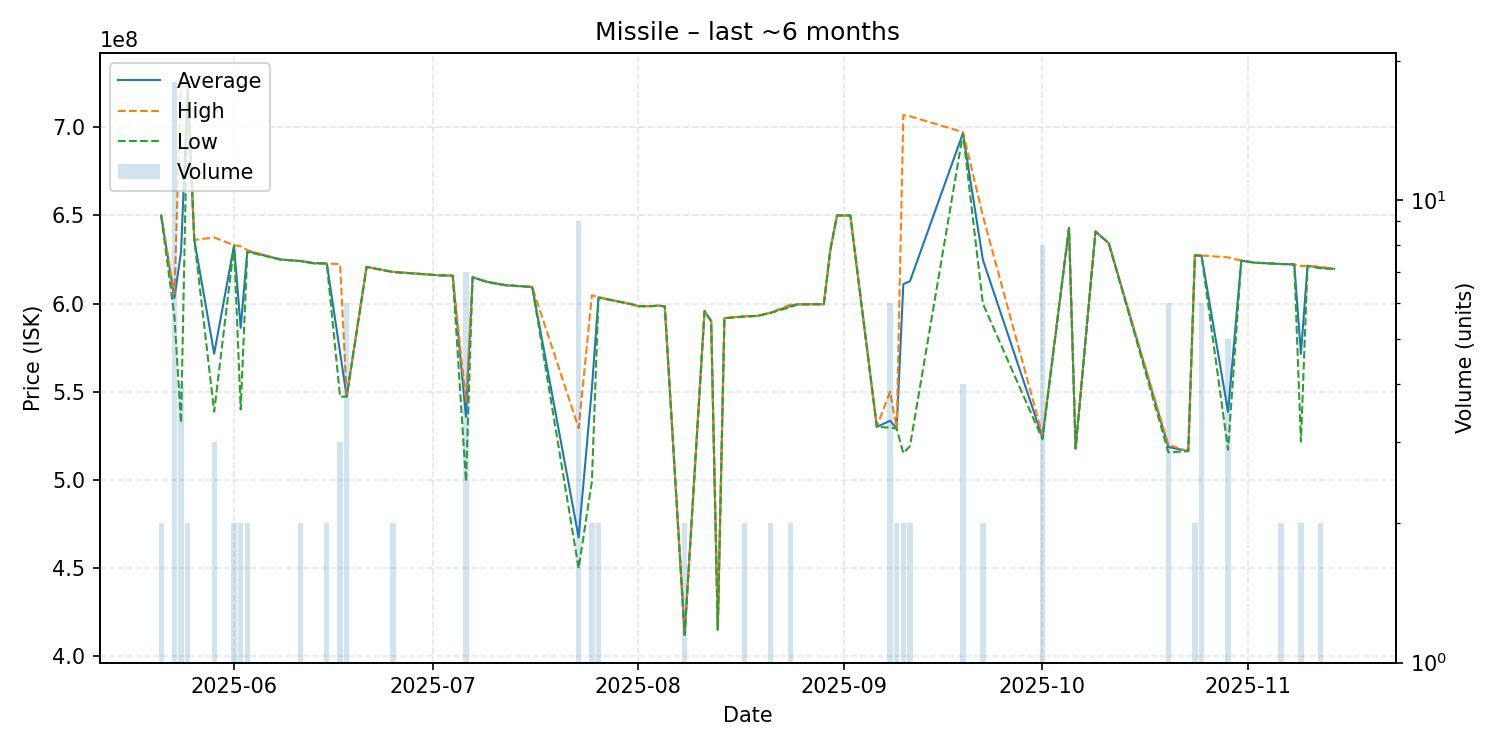

Data behind this chart, as committed beside it:
date, average, highest, lowest, order_count, volume
2025-05-21, 650000000, 650000000, 650000000, 1, 2
2025-05-23, 603138889, 605200000, 592800000, 7, 18
2025-05-24, 629350000, 726500000, 532200000, 4, 4
2025-05-25, 721500000, 722000000, 721000000, 2, 2
2025-05-26, 636100000, 636100000, 636100000, 1, 1
2025-05-29, 571566667, 637500000, 538600000, 3, 3
2025-06-01, 632950000, 633100000, 632800000, 2, 2
2025-06-02, 586200000, 632500000, 539900000, 2, 2
2025-06-03, 629800000, 630300000, 629300000, 2, 2
2025-06-08, 625000000, 625000000, 625000000, 1, 1
2025-06-11, 624150000, 624200000, 624100000, 2, 2
2025-06-13, 622900000, 622900000, 622900000, 1, 1
2025-06-15, 622700000, 622700000, 622700000, 2, 2
2025-06-17, 572200000, 622400000, 547100000, 2, 3
2025-06-18, 547283333, 547350000, 547150000, 4, 6
2025-06-21, 620800000, 620800000, 620800000, 1, 1
2025-06-24, 618600000, 618600000, 618600000, 1, 1
2025-06-25, 617950000, 618000000, 617900000, 2, 2
2025-07-02, 616000000, 616000000, 616000000, 1, 1
2025-07-04, 615800000, 615800000, 615800000, 1, 1
2025-07-06, 535700000, 544350000, 499000000, 6, 7
2025-07-07, 614900000, 614900000, 614900000, 1, 1
2025-07-09, 612500000, 612500000, 612500000, 1, 1
2025-07-10, 611700000, 611700000, 611700000, 1, 1
2025-07-12, 610400000, 610400000, 610400000, 1, 1
2025-07-16, 609400000, 609400000, 609400000, 1, 1
2025-07-23, 467222222, 529250000, 449700000, 6, 9
2025-07-25, 551850000, 604700000, 499000000, 2, 2
2025-07-26, 603500000, 603700000, 603300000, 2, 2
2025-07-31, 599600000, 599600000, 599600000, 1, 1
2025-08-01, 598500000, 598500000, 598500000, 1, 1
2025-08-03, 598500000, 598500000, 598500000, 1, 1
2025-08-04, 598800000, 598800000, 598800000, 1, 1
2025-08-05, 598400000, 598400000, 598400000, 1, 1
2025-08-08, 411950000, 412000000, 411900000, 2, 2
2025-08-11, 595700000, 595700000, 595700000, 1, 1
2025-08-12, 590000000, 590000000, 590000000, 1, 1
2025-08-13, 414900000, 414900000, 414900000, 1, 1
2025-08-14, 591700000, 591700000, 591700000, 1, 1
2025-08-17, 592700000, 592900000, 592500000, 2, 2
2025-08-19, 593000000, 593000000, 593000000, 1, 1
2025-08-21, 594800000, 594900000, 594700000, 2, 2
2025-08-24, 598750000, 599500000, 598000000, 2, 2
2025-08-25, 599500000, 599500000, 599500000, 1, 1
2025-08-28, 599600000, 599600000, 599600000, 1, 1
2025-08-29, 599600000, 599600000, 599600000, 1, 1
2025-08-30, 630800000, 630800000, 630800000, 1, 1
2025-08-31, 650000000, 650000000, 650000000, 1, 1
2025-09-02, 650000000, 650000000, 650000000, 1, 1
2025-09-06, 530000000, 530000000, 530000000, 1, 1
2025-09-08, 533450000, 550000000, 529500000, 6, 6
2025-09-09, 529050000, 529100000, 529000000, 2, 2
2025-09-10, 611000000, 707000000, 515000000, 2, 2
2025-09-11, 612650000, 706300000, 519000000, 2, 2
2025-09-19, 696750000, 697300000, 696500000, 4, 4
2025-09-22, 624900000, 649800000, 600000000, 2, 2
2025-10-01, 523962500, 525200000, 523000000, 8, 8
2025-10-05, 642900000, 642900000, 642900000, 1, 1
2025-10-06, 517700000, 517700000, 517700000, 1, 1
2025-10-09, 640900000, 640900000, 640900000, 1, 1
... 14 more rows
